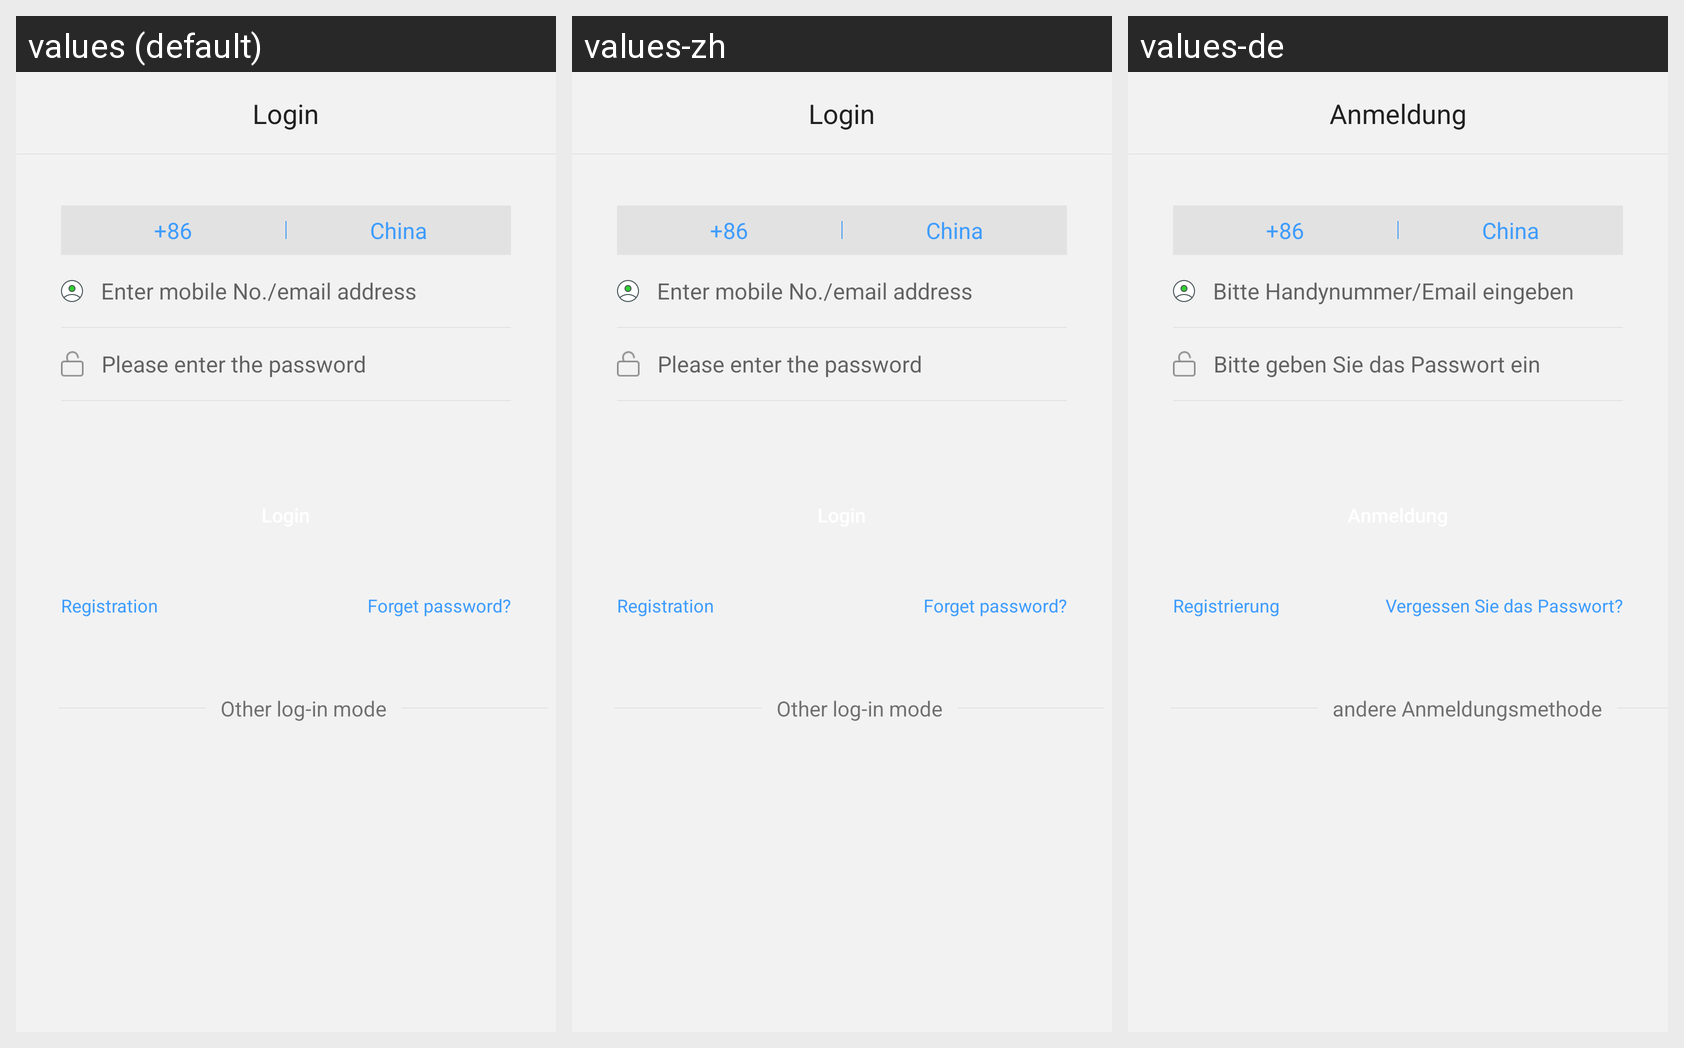

Locale-by-locale string values for the Android screen shown in this grid:
Android screen res/layout/activity_login_ipc.xml rendered under 3 locales, left to right: values (default), values-zh, values-de. Device: Nexus 5 (rendered at 1080×1920; each locale shown at half size, 540×960, under a caption strip naming it); theme AppTheme.
Strings drawn on this screen, with the default value and each locale's value (text and hints the layout hard-codes, and strings that could not be matched under every locale, appear in the picture but are not listed):

login
  values: Login
  values-zh: Login  [not translated; the default value is used]
  values-de: Anmeldung

remind_input_wifi_pwd1
  values: Please enter the password
  values-zh: Please enter the password  [not translated; the default value is used]
  values-de: Bitte geben Sie das Passwort ein

btn_register
  values: Registration
  values-zh: Registration  [not translated; the default value is used]
  values-de: Registrierung

forget_pwd
  values: Forget password?
  values-zh: Forget password?  [not translated; the default value is used]
  values-de: Vergessen Sie das Passwort?

china
  values: China
  values-zh: China  [not translated; the default value is used]
  values-de: China

input_emailorphone
  values: Enter mobile No./email address
  values-zh: Enter mobile No./email address  [not translated; the default value is used]
  values-de: Bitte Handynummer/Email eingeben

rest_login
  values: Other log-in mode
  values-zh: Other log-in mode  [not translated; the default value is used]
  values-de: andere Anmeldungsmethode
